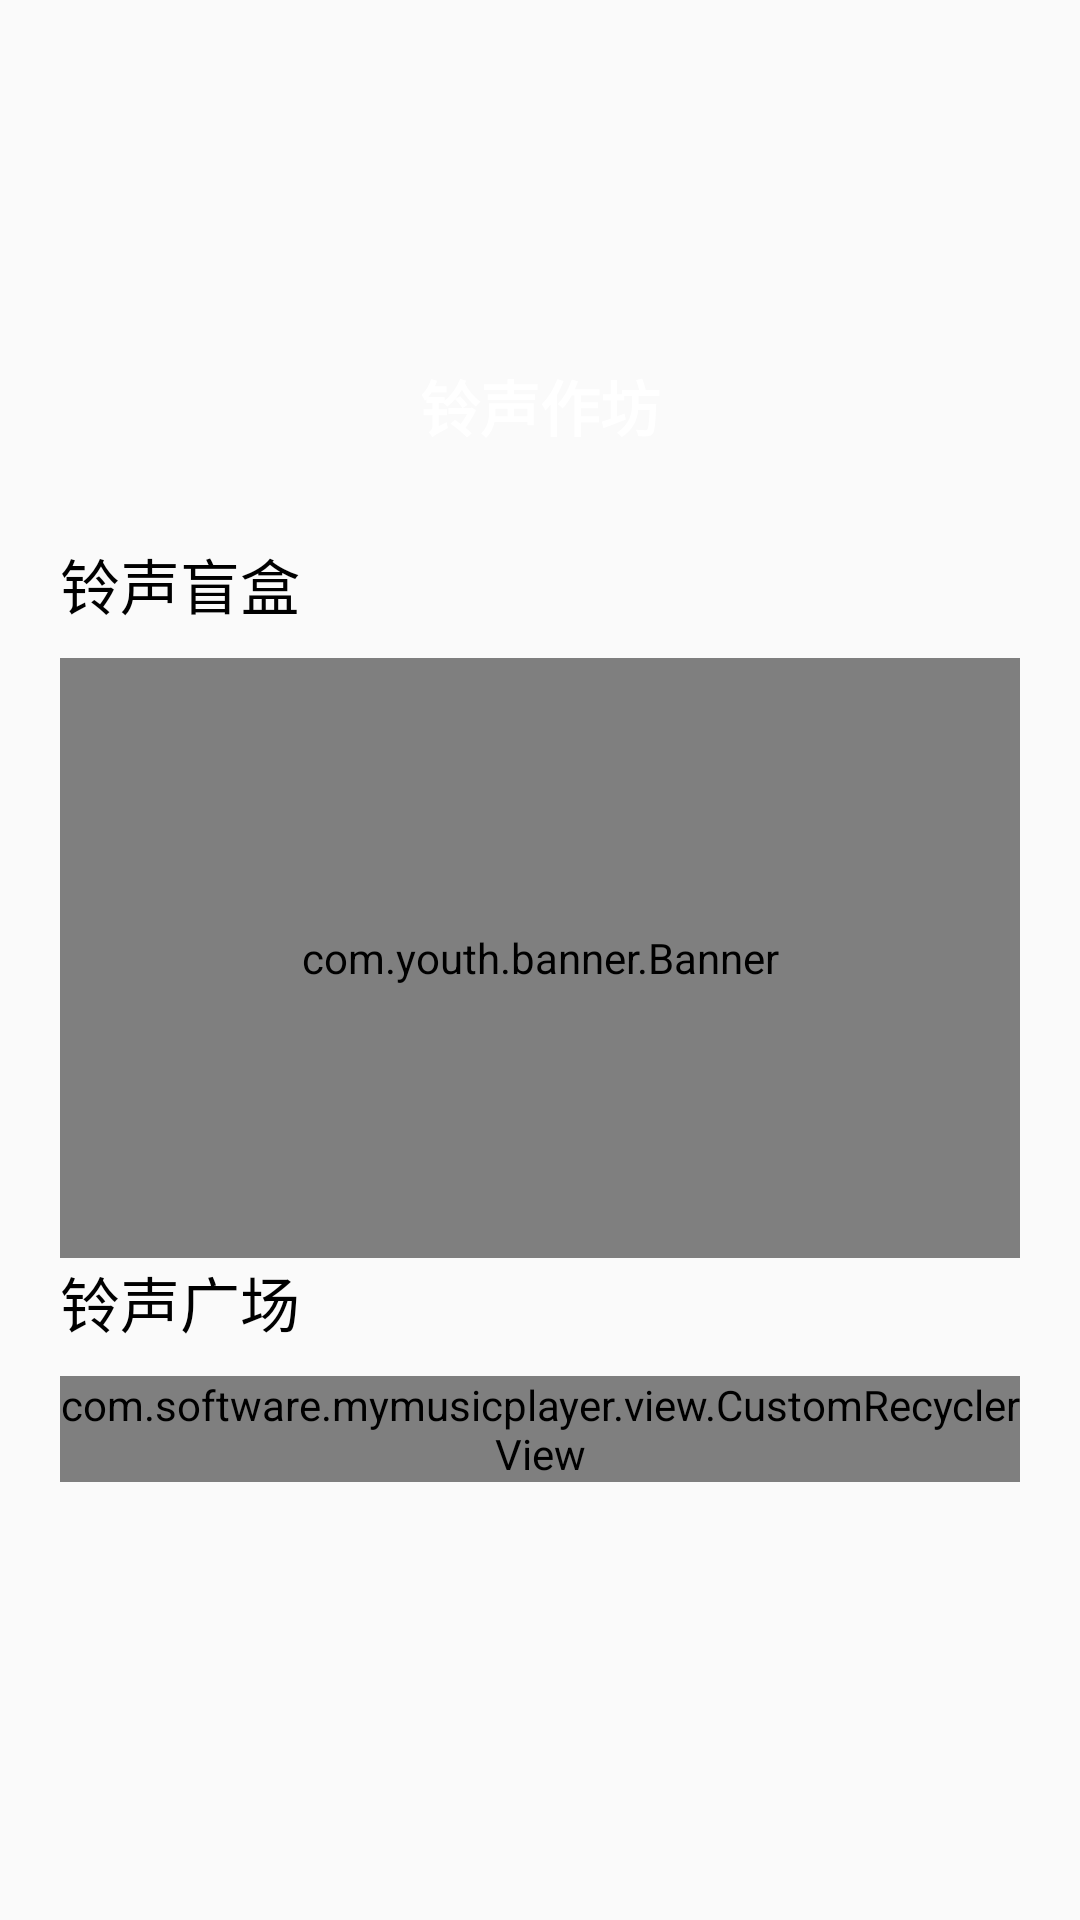

Produce the Android XML layout that renders to this screen, including the resource entries it uses.
<!-- AndroidManifest.xml: application theme Theme.MyApplication -->
<!-- res/layout/fragment_find.xml -->
<?xml version="1.0" encoding="utf-8"?>
<ScrollView
    xmlns:android="http://schemas.android.com/apk/res/android"
    xmlns:app="http://schemas.android.com/apk/res-auto"
    xmlns:tools="http://schemas.android.com/tools"
    android:layout_width="match_parent"
    android:paddingBottom="120dp"
    android:layout_height="match_parent">
    <androidx.constraintlayout.widget.ConstraintLayout
        android:layout_width="match_parent"
        android:padding="20dp"
        android:paddingBottom="120dp"
        android:layout_height="match_parent">

        <ImageView
            android:id="@+id/music_create_img"
            android:layout_width="match_parent"
            android:layout_height="150dp"
            android:paddingBottom="10dp"
            android:scaleType="centerCrop"
            android:src="@drawable/ai_image"
            app:layout_constraintEnd_toEndOf="parent"
            app:layout_constraintStart_toStartOf="parent"
            app:layout_constraintTop_toTopOf="parent" />

        <TextView
            android:id="@+id/textView4"
            android:layout_width="wrap_content"
            android:layout_height="wrap_content"
            android:layout_marginBottom="20dp"
            android:text="铃声作坊"
            android:textColor="@color/white"
            android:textSize="20sp"
            android:textStyle="bold"
            app:layout_constraintBottom_toBottomOf="@+id/music_create_img"
            app:layout_constraintEnd_toEndOf="@+id/music_create_img"
            app:layout_constraintStart_toStartOf="@+id/music_create_img" />
        <TextView
            android:id="@+id/textView6"
            android:layout_marginTop="10dp"
            android:layout_width="wrap_content"
            android:layout_height="wrap_content"
            android:text="铃声盲盒"
            android:textColor="@color/black"
            android:textSize="20sp"
            app:layout_constraintStart_toStartOf="parent"
            app:layout_constraintTop_toBottomOf="@+id/music_create_img" />

        <com.youth.banner.Banner
            android:id="@+id/gen_banner"
            android:layout_marginTop="10dp"
            android:layout_width="match_parent"
            android:layout_height="200dp"
            app:layout_constraintStart_toStartOf="parent"
            app:layout_constraintTop_toBottomOf="@+id/textView6" />

        <TextView
            android:id="@+id/textView5"
            android:layout_width="wrap_content"
            android:layout_height="wrap_content"
            android:text="铃声广场"
            android:textColor="@color/black"
            android:textSize="20sp"
            app:layout_constraintStart_toStartOf="parent"
            app:layout_constraintTop_toBottomOf="@+id/gen_banner" />

        <com.software.mymusicplayer.view.CustomRecyclerView
            android:id="@+id/gen_recycler"
            android:layout_width="match_parent"
            android:layout_height="wrap_content"
            android:layout_marginTop="10dp"
            android:orientation="vertical"
            app:layoutManager="androidx.recyclerview.widget.LinearLayoutManager"
            app:layout_constraintEnd_toEndOf="parent"
            app:layout_constraintStart_toStartOf="parent"
            app:layout_constraintTop_toBottomOf="@+id/textView5" />
    </androidx.constraintlayout.widget.ConstraintLayout>
</ScrollView>
<!-- resources referenced by this layout -->
<resources>
  <color name="black">#FF000000</color>
  <color name="white">#FFFFFFFF</color>
  <style name="Theme.MyApplication" parent="Base.Theme.MyApplication" />
  <style name="Base.Theme.MyApplication" parent="Theme.AppCompat.DayNight.NoActionBar">
          
          
      </style>
</resources>
